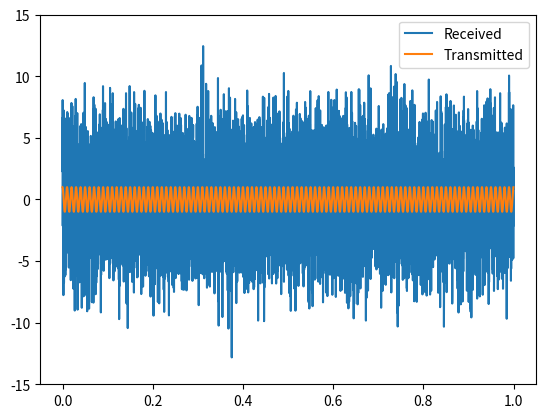
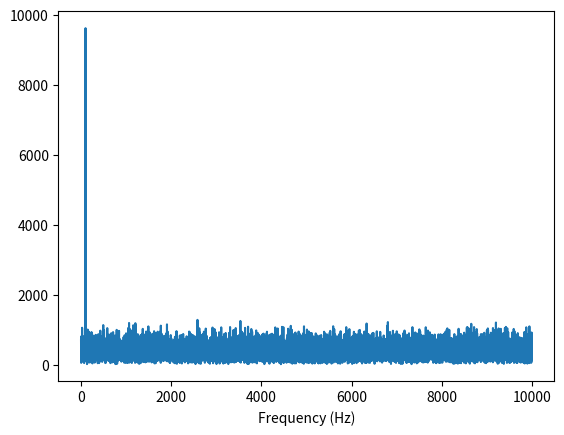

These figures' Python source, in order:
import numpy as np
import numpy.random as rnd
import matplotlib.pyplot as plt

rnd.seed(0)

PIT = 1  # Process Time
Fs = 10e3  # Sampling Freq
Freq = 100  # Jammer Freq
NumSamples = PIT * Fs  # Number of samples to process
t = np.arange(0, NumSamples - 1, 1) / Fs  # time samples
f = np.arange(0, NumSamples - 1, 1) / PIT  # Frequency Samples
CW = 1 * np.exp(2j * np.pi * Freq * t)  # Simulate a complex sin signal with frequency of 500

##################################
var = 10
InputSignal = CW + np.sqrt(var) * rnd.randn(len(CW)) + np.sqrt(var) * 1j * rnd.randn(
    len(CW))  ## Adding noise to the CW signal with Variance of var

PythonFFT = abs(np.fft.fft(InputSignal))

## Correaltion process

Corroutput = [abs(sum(InputSignal * np.exp(-2j * np.pi * f_k * t))) for f_k in f]
# for k in np.arange(len(t)):
#     Corroutput.append(abs(sum(InputSignal * np.exp(-2j * np.pi * f[k] * t))))

### plot
plt.figure(1)
plt.plot(t, InputSignal.real)
plt.plot(t, CW.real)
plt.legend(['Received', 'Transmitted'])
plt.ylim(-15, 15)

plt.figure(2)
plt.plot(f, PythonFFT)
#plt.plot(f, Corroutput)
#plt.legend(['FFT', 'Correlation Process'])
plt.xlabel('Frequency (Hz)')

plt.show()

